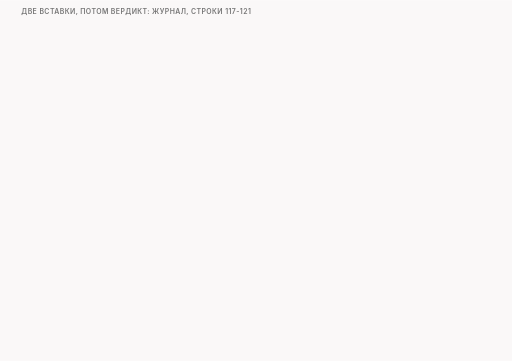
t = 0.00 s
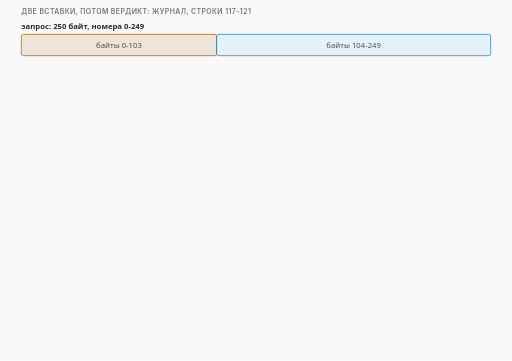
t = 1.84 s
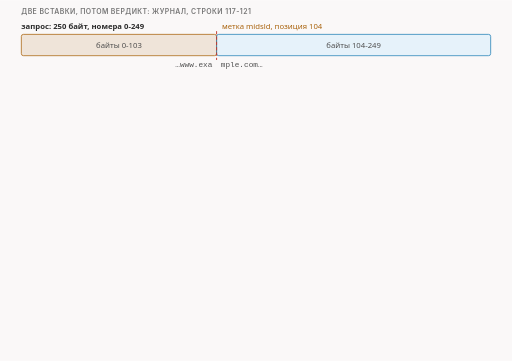
t = 3.34 s
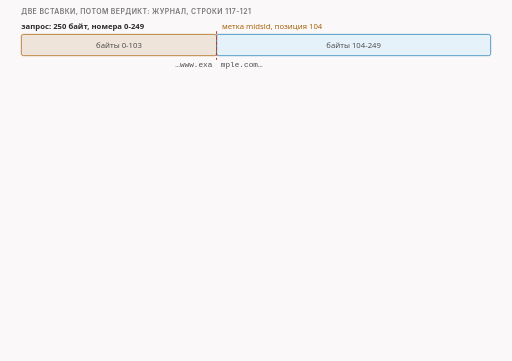
t = 4.73 s
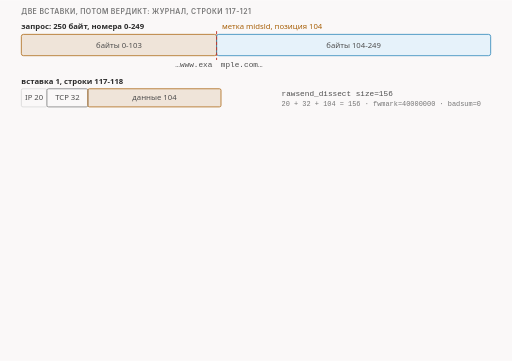
t = 6.45 s
t = 8.36 s: frame unchanged from t = 6.45 s, image omitted

The animated SVG that drew these frames (rendered in a browser with its animation timeline set to each time). Animation: 16 CSS @keyframes rules; frames cover the first 8.36 s, repeats indefinitely.

<svg xmlns="http://www.w3.org/2000/svg" class="v16-s17-parts-and-verdict" viewBox="0 0 960 676" width="960" height="676" role="img" aria-labelledby="v16-s17-parts-and-verdict-t v16-s17-parts-and-verdict-d">
<title id="v16-s17-parts-and-verdict-t">Две вставки и вердикт</title>
<desc id="v16-s17-parts-and-verdict-d">Две вставки и вердикт для пакета номер четыре, строки журнала 117-121. Запрос в 250 байт разрезан по метке midsld на позиции 104: часть 1 байты 0-103 (len 104, кончается на «…www.exa»), часть 2 байты 104-249 (len 146, начинается с «mple.com»). Каждая часть уходит как готовый пакет: 20 байт IP + 32 байта TCP + данные, size=156 для части 1 (20 + 32 + 104) и size=198 для части 2 (20 + 32 + 146); в журнале badsum=0, ifout=c0, fwmark=40000000 (nfq2/lua.c:3026). Порядок: сначала часть 1, потом часть 2, и только потом вердикт по исходному пакету, он всё это время стоит у окошка. Стратегия multisplit возвращает DROP, если не задан nodrop (lua/zapret-antidpi.lua:527), приёмщик пишет packet id=4 drop и отдаёт ядру NF_DROP (nfqws.c:333-334). Данные не пропали: сервер в нашем тесте получил куски 104 и 146 байт, всего 250, и собрал исходный запрос. Сравнение, опыт t01 со стратегией pass: те же строки до стратегии, потом «LUA: pass» (lua/zapret-lib.lua:43-45) и «pass unmodified» (nfqws.c:337-338), вставок нет, исходный пакет уходит как был. Арифметика без прогона: при метке на 100 и 150 были бы size 152 и 202.</desc>
<style>.v16-s17-parts-and-verdict{--fg:var(--dark,#2b2b2b);--fg2:var(--darkgray,#4e4e4e);--mute:var(--gray,#767676);--line:var(--lightgray,#d4d4d4);--acc:var(--secondary,#1f7fb5);--tint:var(--highlight,rgba(178,225,255,.28));--bg:var(--light,#faf8f8);--rej:#c4372b;--rejt:rgba(196,55,43,.10);--ok:#237a4b;--okt:rgba(35,122,75,.11);--amb:#a8610a;--ambt:rgba(168,97,10,.13)}
@media (prefers-color-scheme:dark){.v16-s17-parts-and-verdict{--fg:var(--dark,#ebebec);--fg2:var(--darkgray,#d4d4d4);--mute:var(--gray,#9a9a9a);--line:var(--lightgray,#4a474a);--acc:var(--secondary,#b2e1ff);--tint:var(--highlight,rgba(178,225,255,.14));--bg:var(--light,#161618);--rej:#ff8f80;--rejt:rgba(255,143,128,.14);--ok:#7fd9a1;--okt:rgba(127,217,161,.13);--amb:#f0b866;--ambt:rgba(240,184,102,.14)}}
.v16-s17-parts-and-verdict .bg{fill:var(--bg)}
.v16-s17-parts-and-verdict text{font-family:var(--bodyFont,'Source Sans 3'),system-ui,-apple-system,'Segoe UI',Roboto,sans-serif;font-size:16px;fill:var(--fg2);paint-order:stroke;stroke:var(--bg);stroke-width:4px;stroke-linejoin:round}
.v16-s17-parts-and-verdict .tk{font-weight:600;fill:var(--fg)}
.v16-s17-parts-and-verdict .sm{font-size:14.5px}
.v16-s17-parts-and-verdict .m{font-family:var(--codeFont,'JetBrains Mono'),ui-monospace,'Cascadia Code',Consolas,monospace;font-size:14.5px}
.v16-s17-parts-and-verdict .mk{font-family:var(--codeFont,'JetBrains Mono'),ui-monospace,'Cascadia Code',Consolas,monospace;font-size:14.5px;font-weight:600;fill:var(--fg)}
.v16-s17-parts-and-verdict .hx{font-family:var(--codeFont,'JetBrains Mono'),ui-monospace,'Cascadia Code',Consolas,monospace;font-size:14px;font-weight:600;fill:var(--fg);stroke:none}
.v16-s17-parts-and-verdict .ix{font-family:var(--codeFont,'JetBrains Mono'),ui-monospace,'Cascadia Code',Consolas,monospace;font-size:13px;fill:var(--mute);stroke:none}
.v16-s17-parts-and-verdict .ml{font-family:var(--codeFont,'JetBrains Mono'),ui-monospace,'Cascadia Code',Consolas,monospace;font-size:17px;font-weight:600;fill:var(--fg)}
.v16-s17-parts-and-verdict .cap{font-family:var(--headerFont,Inter),system-ui,-apple-system,'Segoe UI',Roboto,sans-serif;font-size:13px;font-weight:600;letter-spacing:.06em;text-transform:uppercase;fill:var(--mute)}
.v16-s17-parts-and-verdict .mu{fill:var(--mute)}.v16-s17-parts-and-verdict .fg{fill:var(--fg)}.v16-s17-parts-and-verdict .acc{fill:var(--acc)}.v16-s17-parts-and-verdict .rej{fill:var(--rej)}.v16-s17-parts-and-verdict .ok{fill:var(--ok)}.v16-s17-parts-and-verdict .amb{fill:var(--amb)}
.v16-s17-parts-and-verdict .c{text-anchor:middle}.v16-s17-parts-and-verdict .r{text-anchor:end}.v16-s17-parts-and-verdict .ns{stroke:none}
.v16-s17-parts-and-verdict .bx{fill:var(--bg);stroke:var(--line);stroke-width:1.4}
.v16-s17-parts-and-verdict .bxs{fill:var(--bg);stroke:var(--mute);stroke-width:1.4}
.v16-s17-parts-and-verdict .bxa{fill:var(--tint);stroke:var(--acc);stroke-width:1.4}
.v16-s17-parts-and-verdict .bxr{fill:var(--rejt);stroke:var(--rej);stroke-width:1.4}
.v16-s17-parts-and-verdict .bxo{fill:var(--okt);stroke:var(--ok);stroke-width:1.4}
.v16-s17-parts-and-verdict .bxb{fill:var(--ambt);stroke:var(--amb);stroke-width:1.4}
.v16-s17-parts-and-verdict .pl{fill:var(--bg);stroke:var(--fg);stroke-width:1.6}
.v16-s17-parts-and-verdict .fs{fill:var(--mute);fill-opacity:.22;stroke:none}
.v16-s17-parts-and-verdict .bxn{fill:none;stroke:var(--fg);stroke-width:2}
.v16-s17-parts-and-verdict .bxd{fill:none;stroke:var(--mute);stroke-width:1.3;stroke-dasharray:5 4}
.v16-s17-parts-and-verdict .fa{fill:var(--tint);stroke:none}.v16-s17-parts-and-verdict .fr{fill:var(--rejt);stroke:none}.v16-s17-parts-and-verdict .fb{fill:var(--ambt);stroke:none}.v16-s17-parts-and-verdict .fo{fill:var(--okt);stroke:none}
.v16-s17-parts-and-verdict .lm{fill:none;stroke:var(--mute);stroke-width:1.4}
.v16-s17-parts-and-verdict .lmd{fill:none;stroke:var(--mute);stroke-width:1.4;stroke-dasharray:5 4}
.v16-s17-parts-and-verdict .la{fill:none;stroke:var(--acc);stroke-width:2}
.v16-s17-parts-and-verdict .lf{fill:none;stroke:var(--fg2);stroke-width:2}
.v16-s17-parts-and-verdict .lr{fill:none;stroke:var(--rej);stroke-width:2.4}
.v16-s17-parts-and-verdict .lcut{fill:none;stroke:var(--rej);stroke-width:1.8;stroke-dasharray:6 4}
.v16-s17-parts-and-verdict .lb{fill:none;stroke:var(--amb);stroke-width:2}
.v16-s17-parts-and-verdict .lo{fill:none;stroke:var(--ok);stroke-width:2.4}
.v16-s17-parts-and-verdict .hf{fill:var(--fg2)}.v16-s17-parts-and-verdict .ha{fill:var(--acc)}.v16-s17-parts-and-verdict .hr{fill:var(--rej)}.v16-s17-parts-and-verdict .hm{fill:var(--mute)}.v16-s17-parts-and-verdict .hb{fill:var(--amb)}
.v16-s17-parts-and-verdict .fun{fill:var(--tint);stroke:var(--acc);stroke-width:1;stroke-opacity:.55}
.v16-s17-parts-and-verdict .a{animation-duration:56s;animation-timing-function:cubic-bezier(.3,.6,.25,1);animation-iteration-count:infinite;animation-fill-mode:both}
@media (prefers-reduced-motion:reduce){.v16-s17-parts-and-verdict .a{animation:none}.v16-s17-parts-and-verdict .tr{display:none}}
@keyframes v16-s17-parts-and-verdict-k1{0.0%{opacity:0}1.786%{opacity:0}2.589%{opacity:1}96.964%{opacity:1}98.036%{opacity:0}100%{opacity:0}}.v16-s17-parts-and-verdict .e1{animation-name:v16-s17-parts-and-verdict-k1}@keyframes v16-s17-parts-and-verdict-k2{0.0%{opacity:0}5.357%{opacity:0}6.161%{opacity:1}96.964%{opacity:1}98.036%{opacity:0}100%{opacity:0}}.v16-s17-parts-and-verdict .e2{animation-name:v16-s17-parts-and-verdict-k2}@keyframes v16-s17-parts-and-verdict-k3{0.0%{opacity:0}10.714%{opacity:0}11.518%{opacity:1}96.964%{opacity:1}98.036%{opacity:0}100%{opacity:0}}.v16-s17-parts-and-verdict .e3{animation-name:v16-s17-parts-and-verdict-k3}@keyframes v16-s17-parts-and-verdict-k4{0.0%{opacity:0}16.071%{opacity:0}16.875%{opacity:1}96.964%{opacity:1}98.036%{opacity:0}100%{opacity:0}}.v16-s17-parts-and-verdict .e4{animation-name:v16-s17-parts-and-verdict-k4}@keyframes v16-s17-parts-and-verdict-k5{0.0%{opacity:0}21.429%{opacity:0}22.232%{opacity:1}96.964%{opacity:1}98.036%{opacity:0}100%{opacity:0}}.v16-s17-parts-and-verdict .e5{animation-name:v16-s17-parts-and-verdict-k5}@keyframes v16-s17-parts-and-verdict-k6{0.0%{opacity:0}25.0%{opacity:0}25.804%{opacity:1}96.964%{opacity:1}98.036%{opacity:0}100%{opacity:0}}.v16-s17-parts-and-verdict .e6{animation-name:v16-s17-parts-and-verdict-k6}@keyframes v16-s17-parts-and-verdict-k7{0.0%{opacity:0}26.786%{opacity:0}27.589%{opacity:1}96.964%{opacity:1}98.036%{opacity:0}100%{opacity:0}}.v16-s17-parts-and-verdict .e7{animation-name:v16-s17-parts-and-verdict-k7}@keyframes v16-s17-parts-and-verdict-k8{0.0%{opacity:0}26.786%{opacity:0}27.589%{opacity:1}96.964%{opacity:1}98.036%{opacity:0}100%{opacity:0}}.v16-s17-parts-and-verdict .e8{animation-name:v16-s17-parts-and-verdict-k8}@keyframes v16-s17-parts-and-verdict-k9{0.0%{opacity:0}30.714%{opacity:0}31.518%{opacity:1}96.964%{opacity:1}98.036%{opacity:0}100%{opacity:0}}.v16-s17-parts-and-verdict .e9{animation-name:v16-s17-parts-and-verdict-k9}@keyframes v16-s17-parts-and-verdict-k10{0.0%{opacity:0}30.714%{opacity:0}31.518%{opacity:1}96.964%{opacity:1}98.036%{opacity:0}100%{opacity:0}}.v16-s17-parts-and-verdict .e10{animation-name:v16-s17-parts-and-verdict-k10}@keyframes v16-s17-parts-and-verdict-k11{0.0%{opacity:0}34.643%{opacity:0}35.446%{opacity:1}96.964%{opacity:1}98.036%{opacity:0}100%{opacity:0}}.v16-s17-parts-and-verdict .e11{animation-name:v16-s17-parts-and-verdict-k11}@keyframes v16-s17-parts-and-verdict-k12{0.0%{opacity:0}37.5%{opacity:0}38.304%{opacity:1}96.964%{opacity:1}98.036%{opacity:0}100%{opacity:0}}.v16-s17-parts-and-verdict .e12{animation-name:v16-s17-parts-and-verdict-k12}@keyframes v16-s17-parts-and-verdict-k13{0.0%{opacity:0}41.071%{opacity:0}41.875%{opacity:1}96.964%{opacity:1}98.036%{opacity:0}100%{opacity:0}}.v16-s17-parts-and-verdict .e13{animation-name:v16-s17-parts-and-verdict-k13}@keyframes v16-s17-parts-and-verdict-k14{0.0%{opacity:0}48.214%{opacity:0}49.018%{opacity:1}96.964%{opacity:1}98.036%{opacity:0}100%{opacity:0}}.v16-s17-parts-and-verdict .e14{animation-name:v16-s17-parts-and-verdict-k14}@keyframes v16-s17-parts-and-verdict-k15{0.0%{opacity:0}55.357%{opacity:0}56.161%{opacity:1}96.964%{opacity:1}98.036%{opacity:0}100%{opacity:0}}.v16-s17-parts-and-verdict .e15{animation-name:v16-s17-parts-and-verdict-k15}@keyframes v16-s17-parts-and-verdict-k16{0.0%{opacity:0}60.714%{opacity:0}61.518%{opacity:1}96.964%{opacity:1}98.036%{opacity:0}100%{opacity:0}}.v16-s17-parts-and-verdict .e16{animation-name:v16-s17-parts-and-verdict-k16}</style>
<rect class="bg" x="0" y="0" width="960" height="676"/>
<g><text class="cap" x="40" y="26">две вставки, потом вердикт: журнал, строки 117-121</text></g>
<g class="a e1"><text class="tk sm" x="40" y="54">запрос: 250 байт, номера 0-249</text><rect class="bxb" x="40" y="64" width="366.1" height="40" rx="4"/><rect class="bxa" x="406.1" y="64" width="513.9" height="40" rx="4"/><text class="sm c ns" x="223" y="89">байты 0-103</text><text class="sm c ns" x="663" y="89">байты 104-249</text></g>
<g class="a e2"><path class="lcut" d="M406.1 58L406.1 112"/><text class="sm amb" x="416.1" y="54">метка midsld, позиция 104</text><text class="m r" x="398.1" y="126">…www.exa</text><text class="m" x="414.1" y="126">mple.com…</text></g>
<g class="a e3"><text class="tk sm" x="40" y="158">вставка 1, строки 117-118</text><rect class="bx" x="40" y="166" width="48" height="34" rx="3"/><text class="sm c ns" x="64" y="188">IP 20</text><rect class="bxs" x="88" y="166" width="76.8" height="34" rx="3"/><text class="sm c ns" x="126.4" y="188">TCP 32</text><rect class="bxb" x="164.8" y="166" width="249.6" height="34" rx="3"/><text class="sm c ns" x="289.6" y="188">данные 104</text><text class="m" x="528" y="180">rawsend_dissect size=156</text><text class="ix" x="528" y="198">20 + 32 + 104 = 156 · fwmark=40000000 · badsum=0</text></g>
<g class="a e4"><text class="tk sm" x="40" y="228">вставка 2, строки 119-120</text><rect class="bx" x="40" y="236" width="48" height="34" rx="3"/><text class="sm c ns" x="64" y="258">IP 20</text><rect class="bxs" x="88" y="236" width="76.8" height="34" rx="3"/><text class="sm c ns" x="126.4" y="258">TCP 32</text><rect class="bxa" x="164.8" y="236" width="350.4" height="34" rx="3"/><text class="sm c ns" x="340" y="258">данные 146</text><text class="m" x="528" y="250">rawsend_dissect size=198</text><text class="ix" x="528" y="268">20 + 32 + 146 = 198 · fwmark=40000000 · badsum=0</text></g>
<g class="a e5"><text class="sm mu" x="40" y="288">сервер в нашем тесте получил куски 104 и 146 байт, всего 250, и собрал исходный запрос</text></g>
<g class="a e6"><text class="cap" x="40" y="322">порядок событий</text></g>
<g class="a e7"><rect class="bxb" x="40" y="334" width="262" height="54" rx="8"/><text class="tk sm" x="54" y="358">1  часть 1 уходит</text><text class="ix" x="54" y="377">строка 118</text></g>
<g class="a e8"><path class="lf" d="M306 361L316.0 361.0"/><polygon class="hf" points="326,361 316.0,366.0 316.0,356.0"/></g>
<g class="a e9"><rect class="bxa" x="330" y="334" width="262" height="54" rx="8"/><text class="tk sm" x="344" y="358">2  часть 2 уходит</text><text class="ix" x="344" y="377">строка 120</text></g>
<g class="a e10"><path class="lf" d="M596 361L606.0 361.0"/><polygon class="hf" points="616,361 606.0,366.0 606.0,356.0"/></g>
<g class="a e11"><rect class="bxr" x="620" y="334" width="300" height="54" rx="8"/><text class="tk sm" x="634" y="358">3  вердикт по оригиналу</text><text class="ix" x="634" y="377">строка 121</text></g>
<g class="a e12"><text class="sm" x="40" y="412">исходный пакет (302 байта) всё это время держит ядро у окошка и ждёт вердикта</text></g>
<g class="a e13"><rect class="bxr" x="40" y="432" width="430" height="108" rx="8"/><text class="tk" x="54" y="458">вердикт: DROP</text><text class="sm" x="54" y="482">multisplit: nodrop не задан, значит DROP</text><text class="ix" x="54" y="502">lua/zapret-antidpi.lua:527</text><text class="ix" x="54" y="524">nfq_set_verdict2(NF_DROP) · nfqws.c:333-334</text></g>
<g class="a e14"><rect class="bxo" x="490" y="432" width="430" height="108" rx="8"/><text class="tk" x="504" y="458">сравнение: стратегия pass</text><text class="sm" x="504" y="482">те же строки до стратегии, потом LUA: pass</text><text class="sm" x="504" y="500">и pass unmodified, вставок нет</text><text class="ix" x="504" y="524">zapret-lib.lua:43-45 · nfqws.c:337-338</text></g>
<g class="a e15"><text class="tk sm" x="40" y="578">данные не пропали: те же 250 байт ушли двумя частями</text></g>
<g class="a e16"><rect class="bxd" x="40" y="592" width="880" height="66" rx="8"/><text class="sm" x="54" y="616">проверь себя, только арифметика: если бы метка делила запрос на 100 и 150,</text><text class="sm" x="54" y="638">size были бы 20 + 32 + 100 = 152 и 20 + 32 + 150 = 202; такого прогона у нас не было</text></g>
</svg>
